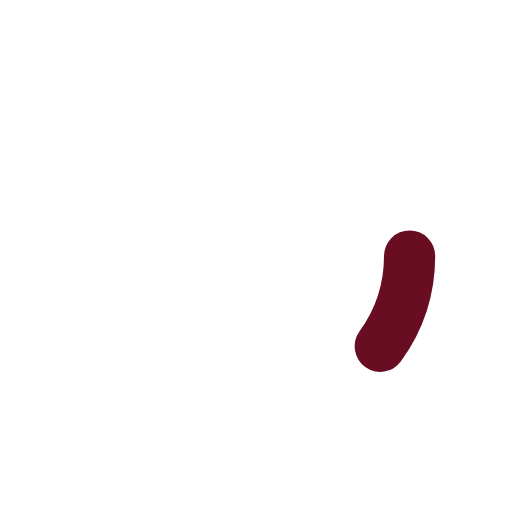
t = 0.00 s
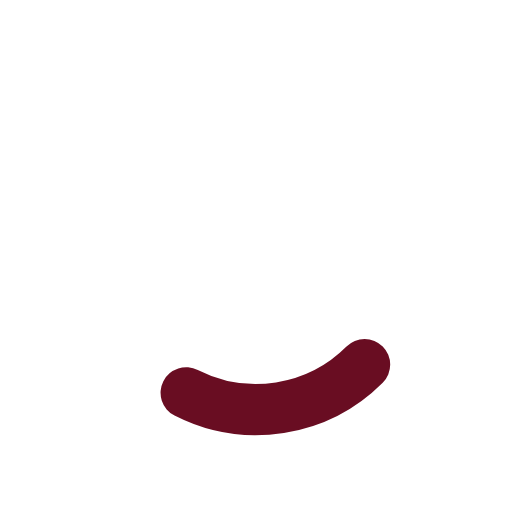
t = 0.13 s
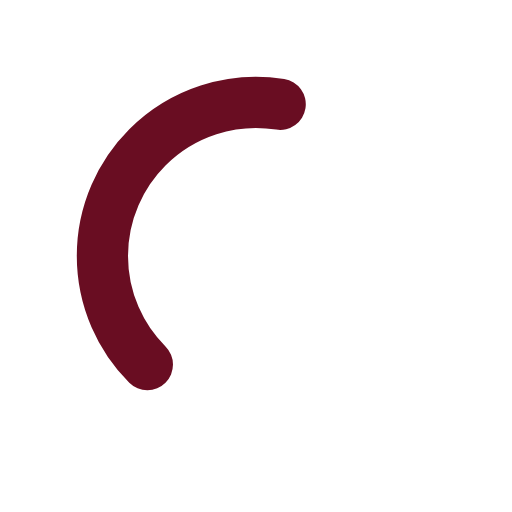
t = 0.38 s
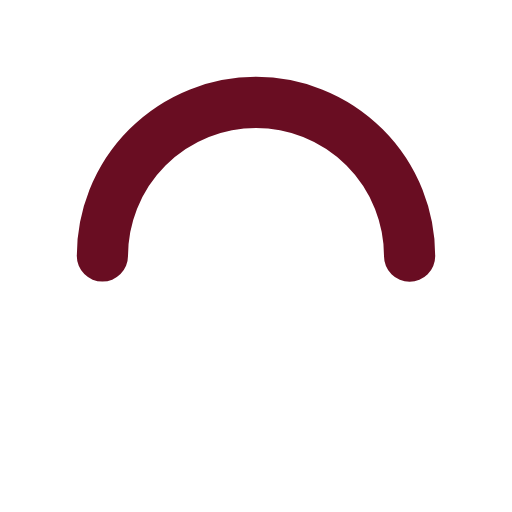
t = 0.50 s
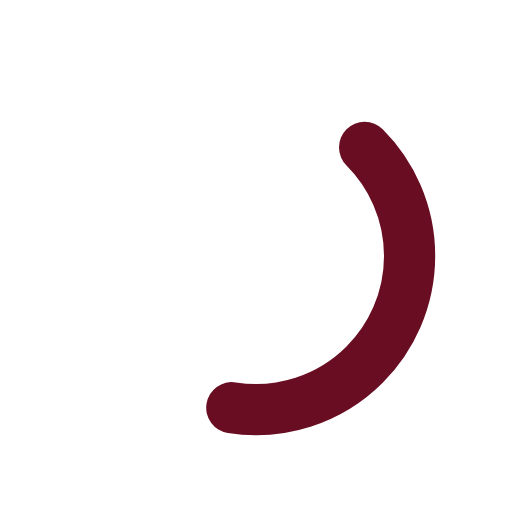
t = 0.63 s
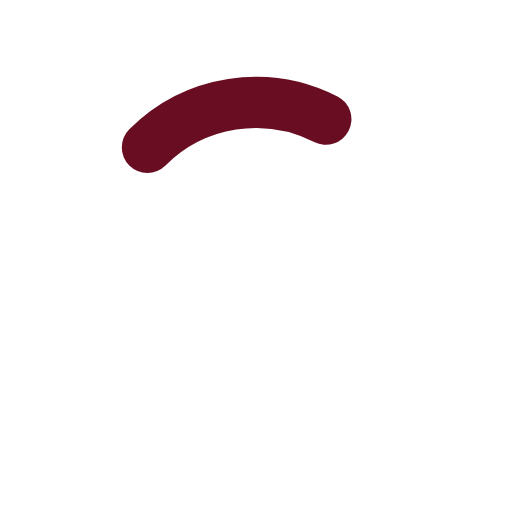
t = 0.88 s

The animated SVG that drew these frames (rendered in a browser with its animation timeline set to each time). Animation: 2 SMIL elements (animate=1,animateTransform=1); one cycle of 1.00 s, repeats indefinitely.

<svg xmlns="http://www.w3.org/2000/svg" viewBox="0 0 100 100" preserveAspectRatio="xMidYMid" width="86" height="86" style="shape-rendering: auto; display: block; background: transparent;">
    <defs>
        <style type="text/css"><![CDATA[
      :root {--body-color: #690d22;}
      @media screen and (prefers-color-scheme: dark) {:root {--body-color: #ff1010;}}
      :root.light {--body-color: #690d22 !important;}
      :root.dark {--body-color: #ff1010 !important;}
    ]]></style>
    </defs>
    <g>
        <circle cx="50" cy="50" r="30" stroke-width="10" stroke-linecap="round" fill="none" style="stroke: var(--body-color);">
            <animateTransform attributeName="transform" type="rotate" repeatCount="indefinite" dur="1s" values="0 50 50;180 50 50;720 50 50" keyTimes="0;0.5;1"/>
            <animate attributeName="stroke-dasharray" repeatCount="indefinite" dur="1s" values="18.84955592153876 169.64600329384882;94.2477796076938 94.24777960769377;18.84955592153876 169.64600329384882" keyTimes="0;0.5;1"/>
        </circle>
        <g/></g>
</svg>